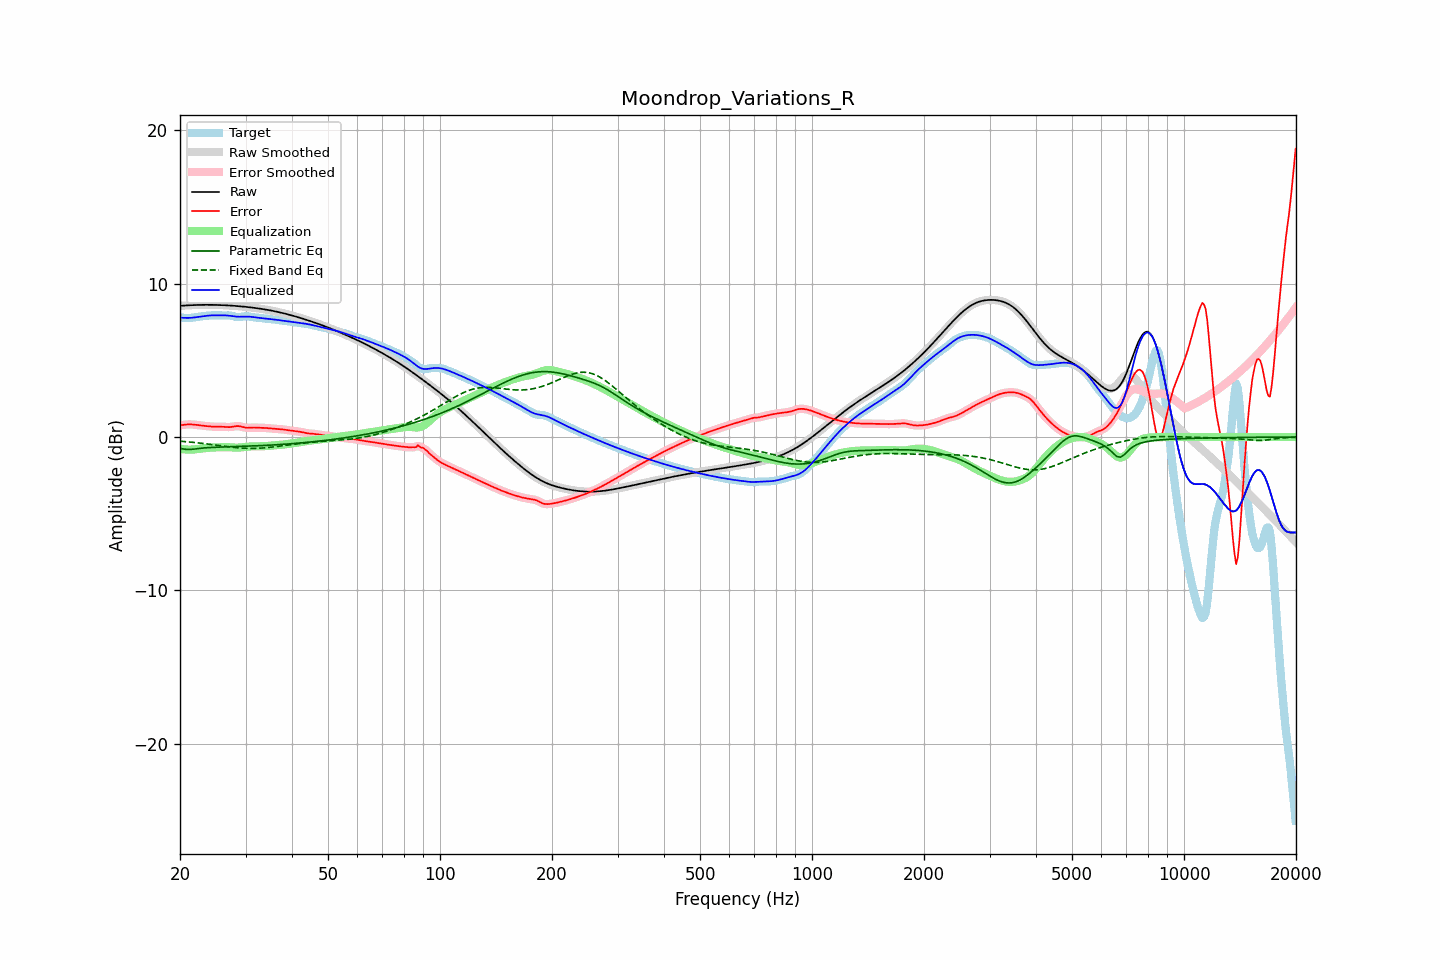

Values plotted in this chart, from the file beside it:
frequency, raw, error, smoothed, error_smoothed, equalization, parametric_eq, fixed_band_eq, equalized_raw, equalized_smoothed, target
20.00, 8.55, 0.76, 8.55, 0.76, -0.76, -0.75, -0.27, 7.79, 7.79, 7.79
20.20, 8.56, 0.78, 8.56, 0.78, -0.78, -0.77, -0.28, 7.78, 7.78, 7.78
20.40, 8.57, 0.79, 8.57, 0.79, -0.79, -0.78, -0.29, 7.77, 7.77, 7.77
20.61, 8.57, 0.81, 8.57, 0.81, -0.81, -0.79, -0.30, 7.77, 7.77, 7.77
20.81, 8.58, 0.82, 8.58, 0.82, -0.81, -0.80, -0.30, 7.77, 7.77, 7.76
21.02, 8.59, 0.82, 8.59, 0.83, -0.82, -0.81, -0.31, 7.77, 7.77, 7.76
21.23, 8.59, 0.83, 8.59, 0.83, -0.82, -0.81, -0.32, 7.77, 7.77, 7.76
21.44, 8.60, 0.82, 8.60, 0.82, -0.82, -0.80, -0.33, 7.78, 7.77, 7.77
21.66, 8.60, 0.82, 8.60, 0.82, -0.82, -0.80, -0.34, 7.78, 7.78, 7.78
21.87, 8.60, 0.81, 8.60, 0.81, -0.81, -0.78, -0.36, 7.80, 7.80, 7.80
22.09, 8.61, 0.79, 8.61, 0.79, -0.80, -0.77, -0.37, 7.81, 7.81, 7.81
22.31, 8.61, 0.78, 8.61, 0.78, -0.78, -0.76, -0.38, 7.83, 7.83, 7.83
22.54, 8.61, 0.77, 8.61, 0.77, -0.77, -0.74, -0.39, 7.84, 7.84, 7.85
22.76, 8.61, 0.75, 8.61, 0.75, -0.76, -0.73, -0.40, 7.86, 7.86, 7.86
22.99, 8.62, 0.74, 8.62, 0.74, -0.74, -0.72, -0.41, 7.87, 7.87, 7.88
23.22, 8.62, 0.73, 8.62, 0.73, -0.73, -0.71, -0.43, 7.89, 7.89, 7.89
23.45, 8.62, 0.72, 8.62, 0.72, -0.72, -0.70, -0.44, 7.90, 7.90, 7.90
23.69, 8.62, 0.71, 8.62, 0.71, -0.71, -0.69, -0.45, 7.91, 7.91, 7.91
23.92, 8.62, 0.70, 8.62, 0.70, -0.70, -0.69, -0.47, 7.92, 7.92, 7.92
24.16, 8.62, 0.69, 8.62, 0.69, -0.69, -0.68, -0.48, 7.93, 7.93, 7.93
24.40, 8.62, 0.68, 8.62, 0.68, -0.68, -0.68, -0.49, 7.93, 7.93, 7.94
24.65, 8.61, 0.67, 8.61, 0.67, -0.68, -0.67, -0.51, 7.94, 7.94, 7.94
24.89, 8.61, 0.67, 8.61, 0.67, -0.68, -0.67, -0.52, 7.94, 7.94, 7.94
25.14, 8.61, 0.67, 8.61, 0.67, -0.67, -0.66, -0.53, 7.94, 7.94, 7.94
25.39, 8.61, 0.67, 8.61, 0.67, -0.67, -0.66, -0.55, 7.94, 7.94, 7.93
25.65, 8.60, 0.67, 8.60, 0.67, -0.67, -0.65, -0.56, 7.94, 7.94, 7.93
25.91, 8.60, 0.67, 8.60, 0.67, -0.66, -0.65, -0.58, 7.93, 7.93, 7.93
26.16, 8.59, 0.67, 8.59, 0.67, -0.66, -0.65, -0.59, 7.93, 7.93, 7.93
26.43, 8.59, 0.66, 8.59, 0.66, -0.66, -0.64, -0.60, 7.93, 7.93, 7.93
26.69, 8.58, 0.65, 8.58, 0.65, -0.66, -0.64, -0.62, 7.93, 7.93, 7.93
26.96, 8.58, 0.65, 8.58, 0.65, -0.66, -0.64, -0.63, 7.92, 7.92, 7.93
27.23, 8.57, 0.65, 8.57, 0.65, -0.67, -0.64, -0.64, 7.91, 7.91, 7.92
27.50, 8.57, 0.66, 8.57, 0.66, -0.68, -0.63, -0.66, 7.89, 7.89, 7.90
27.77, 8.56, 0.68, 8.56, 0.68, -0.68, -0.63, -0.67, 7.88, 7.88, 7.88
28.05, 8.55, 0.70, 8.55, 0.70, -0.69, -0.63, -0.68, 7.86, 7.86, 7.85
28.33, 8.54, 0.71, 8.54, 0.71, -0.69, -0.62, -0.69, 7.85, 7.85, 7.83
28.62, 8.53, 0.71, 8.53, 0.71, -0.69, -0.62, -0.70, 7.84, 7.84, 7.82
28.90, 8.53, 0.70, 8.53, 0.70, -0.68, -0.62, -0.71, 7.84, 7.84, 7.82
29.19, 8.52, 0.68, 8.52, 0.68, -0.67, -0.61, -0.72, 7.84, 7.84, 7.84
29.48, 8.51, 0.65, 8.51, 0.65, -0.66, -0.61, -0.72, 7.85, 7.85, 7.86
29.78, 8.50, 0.63, 8.50, 0.63, -0.64, -0.60, -0.73, 7.85, 7.85, 7.87
30.08, 8.49, 0.61, 8.49, 0.61, -0.63, -0.60, -0.73, 7.86, 7.86, 7.88
30.38, 8.47, 0.60, 8.47, 0.60, -0.62, -0.60, -0.74, 7.85, 7.85, 7.87
30.68, 8.46, 0.61, 8.46, 0.61, -0.61, -0.59, -0.74, 7.85, 7.85, 7.85
30.99, 8.45, 0.62, 8.45, 0.62, -0.61, -0.59, -0.74, 7.84, 7.84, 7.83
31.30, 8.44, 0.62, 8.44, 0.62, -0.61, -0.58, -0.74, 7.83, 7.83, 7.81
31.61, 8.42, 0.62, 8.42, 0.62, -0.61, -0.58, -0.74, 7.81, 7.81, 7.80
31.93, 8.41, 0.62, 8.41, 0.62, -0.61, -0.58, -0.74, 7.80, 7.80, 7.79
32.24, 8.40, 0.61, 8.40, 0.61, -0.61, -0.57, -0.74, 7.78, 7.78, 7.79
32.57, 8.38, 0.60, 8.38, 0.60, -0.61, -0.57, -0.73, 7.77, 7.77, 7.78
32.89, 8.37, 0.60, 8.37, 0.60, -0.61, -0.56, -0.73, 7.76, 7.76, 7.76
33.22, 8.35, 0.60, 8.35, 0.60, -0.60, -0.56, -0.72, 7.75, 7.75, 7.75
33.55, 8.33, 0.60, 8.33, 0.60, -0.60, -0.55, -0.71, 7.74, 7.74, 7.73
33.89, 8.32, 0.59, 8.32, 0.59, -0.59, -0.55, -0.70, 7.73, 7.73, 7.72
34.23, 8.30, 0.59, 8.30, 0.59, -0.58, -0.54, -0.69, 7.71, 7.71, 7.71
34.57, 8.28, 0.58, 8.28, 0.58, -0.58, -0.53, -0.68, 7.70, 7.70, 7.70
34.92, 8.26, 0.57, 8.26, 0.57, -0.57, -0.53, -0.67, 7.69, 7.69, 7.69
35.27, 8.24, 0.56, 8.24, 0.56, -0.56, -0.52, -0.66, 7.68, 7.68, 7.68
35.62, 8.22, 0.55, 8.22, 0.55, -0.55, -0.52, -0.65, 7.67, 7.67, 7.67
35.97, 8.20, 0.54, 8.20, 0.54, -0.54, -0.51, -0.63, 7.66, 7.66, 7.66
... 635 more rows
